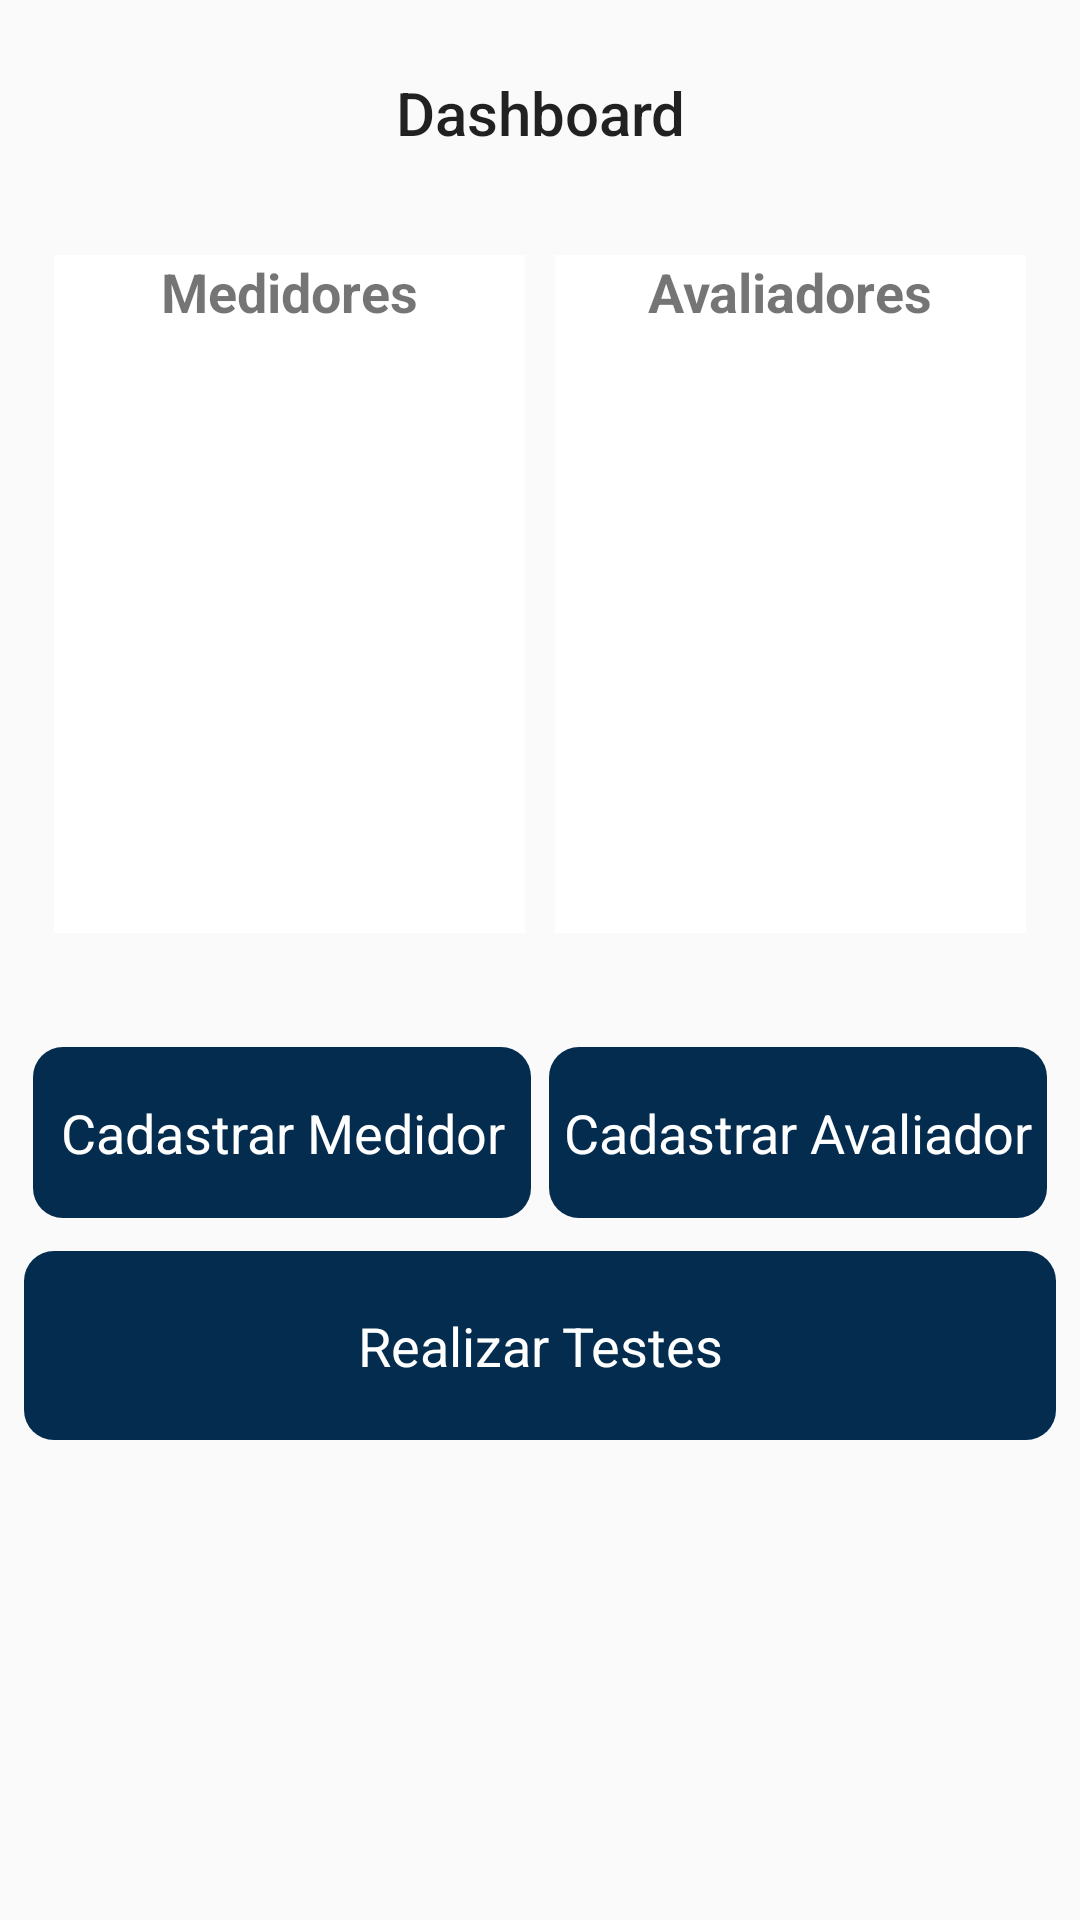

Android layout source for this screen:
<!-- AndroidManifest.xml: application theme AppTheme -->
<!-- res/layout/content_dash_board.xml -->
<?xml version="1.0" encoding="utf-8"?>
<android.support.constraint.ConstraintLayout xmlns:android="http://schemas.android.com/apk/res/android"
    xmlns:app="http://schemas.android.com/apk/res-auto"
    xmlns:tools="http://schemas.android.com/tools"
    android:layout_width="match_parent"
    android:layout_height="match_parent"
    app:layout_behavior="@string/appbar_scrolling_view_behavior"
    tools:context=".DashBoard"
    tools:showIn="@layout/app_bar_main">


    <TextView
        android:id="@+id/PadrãoMonofásico"
        android:layout_width="match_parent"
        android:layout_height="wrap_content"
        android:layout_marginEnd="80dp"
        android:layout_marginStart="80dp"
        android:layout_marginTop="24dp"
        android:gravity="center"
        android:text="Dashboard"
        android:textAppearance="@style/TextAppearance.AppCompat.Title"
        app:layout_constraintEnd_toEndOf="parent"
        app:layout_constraintStart_toStartOf="parent"
        app:layout_constraintTop_toTopOf="parent" />

    <LinearLayout
        android:id="@+id/linearLayout"
        android:layout_width="match_parent"
        android:layout_height="263dp"
        android:layout_marginEnd="8dp"
        android:layout_marginStart="8dp"
        android:layout_marginTop="24dp"
        android:orientation="vertical"
        android:padding="10dp"
        app:layout_constraintEnd_toEndOf="parent"
        app:layout_constraintStart_toStartOf="parent"
        app:layout_constraintTop_toBottomOf="@+id/PadrãoMonofásico">

        <LinearLayout
            android:layout_width="fill_parent"
            android:layout_height="wrap_content"
            android:baselineAligned="false"
            android:gravity="bottom"
            android:orientation="horizontal"
            tools:ignore="UselessParent">

            <LinearLayout
                android:layout_width="wrap_content"
                android:layout_height="wrap_content"
                android:layout_weight="1"
                android:background="#fff"
                android:gravity="center_horizontal"
                android:orientation="vertical">

                <RelativeLayout
                    android:layout_width="wrap_content"
                    android:layout_height="wrap_content">

                    <TextView
                        android:layout_width="wrap_content"
                        android:layout_height="wrap_content"
                        android:layout_alignParentTop="true"
                        android:layout_centerHorizontal="true"
                        android:text="Medidores"
                        android:textSize="18sp"
                        android:textStyle="bold" />

                    <ProgressBar
                        android:id="@+id/progressBarMedidores"
                        style="?android:attr/progressBarStyleHorizontal"
                        android:layout_width="200dp"
                        android:layout_height="200dp"
                        android:layout_marginTop="26dp"
                        android:background="@drawable/circle_shape"
                        android:indeterminate="false"
                        android:max="100"
                        android:progress="60"
                        android:progressDrawable="@drawable/circular_progress_bar" />

                    <TextView
                        android:id="@+id/progress_circle_textMedidores"
                        android:layout_width="wrap_content"
                        android:layout_height="wrap_content"
                        android:layout_centerInParent="true"
                        android:gravity="center"
                        android:textColor="@color/colorPrimary"
                        android:textSize="30sp"
                        android:textStyle="bold" />
                </RelativeLayout>
            </LinearLayout>

            <LinearLayout
                android:layout_width="wrap_content"
                android:layout_height="wrap_content"
                android:layout_marginStart="10dp"
                android:layout_weight="1"
                android:background="#fff"
                android:gravity="center_horizontal"
                android:orientation="vertical">

                <RelativeLayout
                    android:layout_width="wrap_content"
                    android:layout_height="wrap_content">

                    <TextView
                        android:layout_width="wrap_content"
                        android:layout_height="wrap_content"
                        android:layout_alignParentTop="true"
                        android:layout_centerHorizontal="true"
                        android:text="@string/avaliadores"
                        android:textSize="18sp"
                        android:textStyle="bold" />


                    <ProgressBar
                        android:id="@+id/progressBarAvaliadores"
                        style="?android:attr/progressBarStyleHorizontal"
                        android:layout_width="200dp"
                        android:layout_height="200dp"
                        android:layout_marginTop="26dp"
                        android:background="@drawable/circle_shape"
                        android:indeterminate="false"
                        android:max="100"
                        android:progress="85"
                        android:progressDrawable="@drawable/circular_progress_bar" />

                    <TextView
                        android:id="@+id/progress_circle_textAvaliadores"
                        android:layout_width="wrap_content"
                        android:layout_height="wrap_content"
                        android:layout_centerInParent="true"
                        android:gravity="center"
                        android:textColor="@color/colorPrimary"
                        android:textSize="30sp"
                        android:textStyle="bold" />
                </RelativeLayout>
            </LinearLayout>
        </LinearLayout>

    </LinearLayout>

    <LinearLayout
        android:id="@+id/linearLayout2"
        android:layout_width="match_parent"
        android:layout_height="63dp"
        android:layout_marginEnd="8dp"
        android:layout_marginStart="8dp"
        android:layout_marginTop="8dp"
        android:orientation="vertical"
        app:layout_constraintEnd_toEndOf="parent"
        app:layout_constraintStart_toStartOf="parent"
        app:layout_constraintTop_toBottomOf="@+id/linearLayout">

        <LinearLayout
            android:layout_width="fill_parent"
            android:layout_height="wrap_content"
            android:baselineAligned="false"
            android:gravity="bottom"
            android:orientation="horizontal"
            tools:ignore="UselessParent">

            <LinearLayout
                android:layout_width="wrap_content"
                android:layout_height="wrap_content"
                android:layout_weight="1"
                android:gravity="center_horizontal"
                android:orientation="vertical"
                android:padding="3dp">

                <RelativeLayout
                    android:layout_width="wrap_content"
                    android:layout_height="wrap_content">

                    <Button
                        android:id="@+id/Medidor"
                        style="@style/Widget.AppCompat.Button.Colored"
                        android:layout_width="fill_parent"
                        android:layout_height="fill_parent"
                        android:layout_alignParentStart="true"
                        android:layout_alignParentTop="true"
                        android:background="@drawable/botao_arredondado"
                        android:backgroundTint="@color/colorPrimaryDark"
                        android:indeterminate="false"
                        android:text="Cadastrar Medidor"
                        android:textAppearance="@style/TextAppearance.AppCompat.Medium"
                        android:textColor="@android:color/white"
                        android:textColorHint="@color/colorPrimaryDark"
                        android:textColorLink="@color/colorPrimaryDark" />

                </RelativeLayout>
            </LinearLayout>

            <LinearLayout
                android:layout_width="wrap_content"
                android:layout_height="wrap_content"
                android:layout_weight="1"
                android:gravity="center_horizontal"
                android:orientation="vertical"
                android:padding="3dp">

                <RelativeLayout
                    android:layout_width="wrap_content"
                    android:layout_height="wrap_content">

                    <Button
                        android:id="@+id/Avaliador"
                        style="@style/Widget.AppCompat.Button.Colored"
                        android:layout_width="fill_parent"
                        android:layout_height="fill_parent"
                        android:layout_alignParentStart="true"
                        android:layout_alignParentTop="true"
                        android:background="@drawable/botao_arredondado"
                        android:backgroundTint="@color/colorPrimaryDark"
                        android:text="Cadastrar Avaliador"
                        android:textAppearance="@style/TextAppearance.AppCompat.Medium"
                        android:textColor="@android:color/white" />
                </RelativeLayout>
            </LinearLayout>
        </LinearLayout>
    </LinearLayout>

    <LinearLayout
        android:id="@+id/linearLayout3"
        android:layout_width="match_parent"
        android:layout_height="63dp"
        android:layout_marginEnd="8dp"
        android:layout_marginStart="8dp"
        android:layout_marginTop="8dp"
        android:orientation="vertical"
        app:layout_constraintEnd_toEndOf="parent"
        app:layout_constraintStart_toStartOf="parent"
        app:layout_constraintTop_toBottomOf="@+id/linearLayout2">

        <LinearLayout
            android:layout_width="fill_parent"
            android:layout_height="fill_parent"
            android:baselineAligned="false"
            android:gravity="bottom"
            android:orientation="horizontal"
            tools:ignore="UselessParent">

            <LinearLayout
                android:layout_width="0dp"
                android:layout_height="fill_parent"
                android:layout_weight="1"
                android:gravity="center_horizontal"
                android:orientation="vertical">

                <RelativeLayout
                    android:layout_width="fill_parent"
                    android:layout_height="fill_parent">

                    <Button
                        android:id="@+id/Teste"
                        style="@style/Widget.AppCompat.Button.Colored"
                        android:layout_width="fill_parent"
                        android:layout_height="fill_parent"
                        android:layout_alignParentStart="true"
                        android:layout_alignParentTop="true"
                        android:background="@drawable/botao_arredondado"
                        android:backgroundTint="@color/colorPrimaryDark"
                        android:text="Realizar Testes"
                        android:textAppearance="@style/TextAppearance.AppCompat.Medium"
                        android:textColor="@android:color/white" />

                </RelativeLayout>
            </LinearLayout>
        </LinearLayout>
    </LinearLayout>

</android.support.constraint.ConstraintLayout>
<!-- res/layout/app_bar_main.xml (included above) -->
<?xml version="1.0" encoding="utf-8"?>
<android.support.design.widget.CoordinatorLayout xmlns:android="http://schemas.android.com/apk/res/android"
    xmlns:app="http://schemas.android.com/apk/res-auto"
    xmlns:tools="http://schemas.android.com/tools"
    android:layout_width="match_parent"
    android:layout_height="match_parent"
    tools:context="com.memtpadraomonofasico.balancaDePrecisao.DashboardActivity">

    <android.support.design.widget.AppBarLayout
        android:layout_width="match_parent"
        android:layout_height="wrap_content"
        android:theme="@style/AppTheme.AppBarOverlay">

        <android.support.v7.widget.Toolbar
            android:id="@+id/toolbar"
            android:layout_width="match_parent"
            android:layout_height="?attr/actionBarSize"
            android:background="?attr/colorPrimary"
            app:popupTheme="@style/AppTheme.PopupOverlay" />

    </android.support.design.widget.AppBarLayout>

    <include layout="@layout/content_main" />

    <android.support.design.widget.FloatingActionButton
        android:id="@+id/fab"
        android:layout_width="wrap_content"
        android:layout_height="wrap_content"
        android:layout_gravity="bottom|end"
        app:srcCompat="@android:drawable/ic_dialog_email" />

</android.support.design.widget.CoordinatorLayout>
<!-- res/layout/content_main.xml (included above) -->
<?xml version="1.0" encoding="utf-8"?>
<android.support.constraint.ConstraintLayout xmlns:android="http://schemas.android.com/apk/res/android"
    xmlns:app="http://schemas.android.com/apk/res-auto"
    xmlns:tools="http://schemas.android.com/tools"
    android:layout_width="match_parent"
    android:layout_height="match_parent"
    app:layout_behavior="@string/appbar_scrolling_view_behavior"
    tools:showIn="@layout/app_bar_main">

    <TextView
        android:layout_width="wrap_content"
        android:layout_height="wrap_content"
        android:text="Hello World!"
        app:layout_constraintBottom_toBottomOf="parent"
        app:layout_constraintLeft_toLeftOf="parent"
        app:layout_constraintRight_toRightOf="parent"
        app:layout_constraintTop_toTopOf="parent" />

</android.support.constraint.ConstraintLayout>
<!-- resources referenced by this layout -->
<resources>
  <color name="colorPrimary">#436f91</color>
  <color name="colorPrimaryDark">#042c4f</color>
  <!-- drawable botao_arredondado (drawable) -->
  <?xml version="1.0" encoding="UTF-8"?>
  <shape xmlns:android="http://schemas.android.com/apk/res/android">
      <corners android:bottomLeftRadius="10dp"
          android:bottomRightRadius="10dp"
          android:topLeftRadius="10dp"
          android:topRightRadius="10dp" />
  </shape>
  <string name="avaliadores">Avaliadores</string>
  <style name="AppTheme.AppBarOverlay" parent="ThemeOverlay.AppCompat.Dark.ActionBar" />
  <style name="AppTheme.PopupOverlay" parent="ThemeOverlay.AppCompat.Light" />
  <style name="AppTheme" parent="Theme.AppCompat.Light.NoActionBar">
          
          <item name="colorPrimary">@color/colorPrimary</item>
          <item name="colorPrimaryDark">@color/colorPrimaryDark</item>
          <item name="colorAccent">@color/color</item>
      </style>
  <color name="color">#005699</color>
</resources>
